2-way image classification set "split" from GitHub (PrabhleenpKaur/breast-cancer-prediction); label vocabulary: benign, malignant.

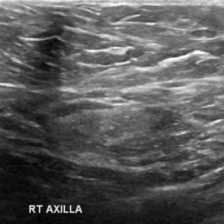
Label: malignant

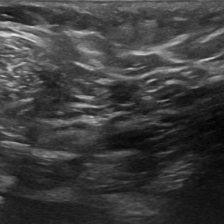
Label: malignant

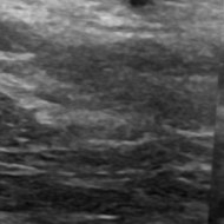
Label: benign

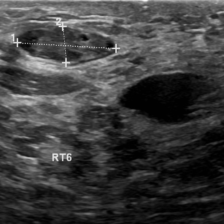
Label: malignant

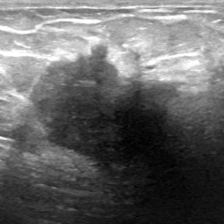
Label: benign

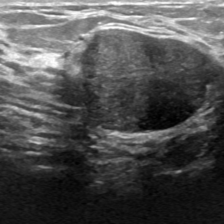
Label: malignant
